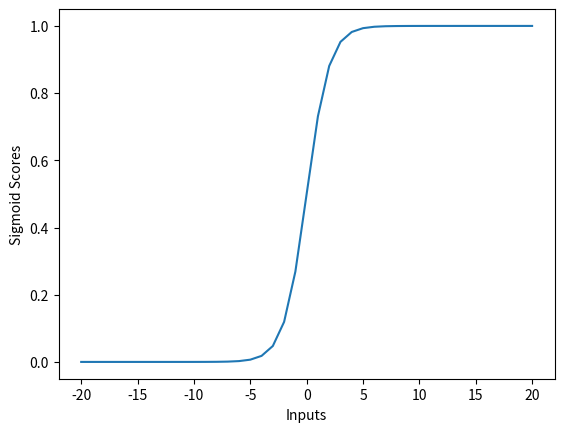

Generate this figure with matplotlib:
# -*- coding: utf-8 -*-

# Learning Source Code2019
#
# Created by: KoU2N
#
# 2019年1月3日
import numpy as np
import matplotlib.pyplot as plt


def sigmoid(inputs):
    """
    Calculate the sigmoid for the give inputs (array)
    :param inputs:
    :return:
    """
    return np.array([1 / float(1 + np.exp(- x)) for x in inputs])


def line_graph(x, y, x_title, y_title):
    """
    Draw line graph with x and y values
    :param x:
    :param y:
    :param x_title:
    :param y_title:
    :return:
    """
    plt.plot(x, y)
    plt.xlabel(x_title)
    plt.ylabel(y_title)
    plt.show()


def main():
    sigmoid_inputs = np.array([1, 2, 3, 4])
    print("原始向量:", np.array(sigmoid_inputs))
    print("经过Sigmoid后:\n", sigmoid(sigmoid_inputs))

    graph_x = np.arange(-20, 21)
    graph_y = sigmoid(graph_x)

    print("Sigmod Function Input :\n", graph_x)
    print("Sigmod Function Output :\n", graph_y)

    line_graph(graph_x, graph_y, "Inputs", "Sigmoid Scores")


if __name__ == '__main__':
    main()
